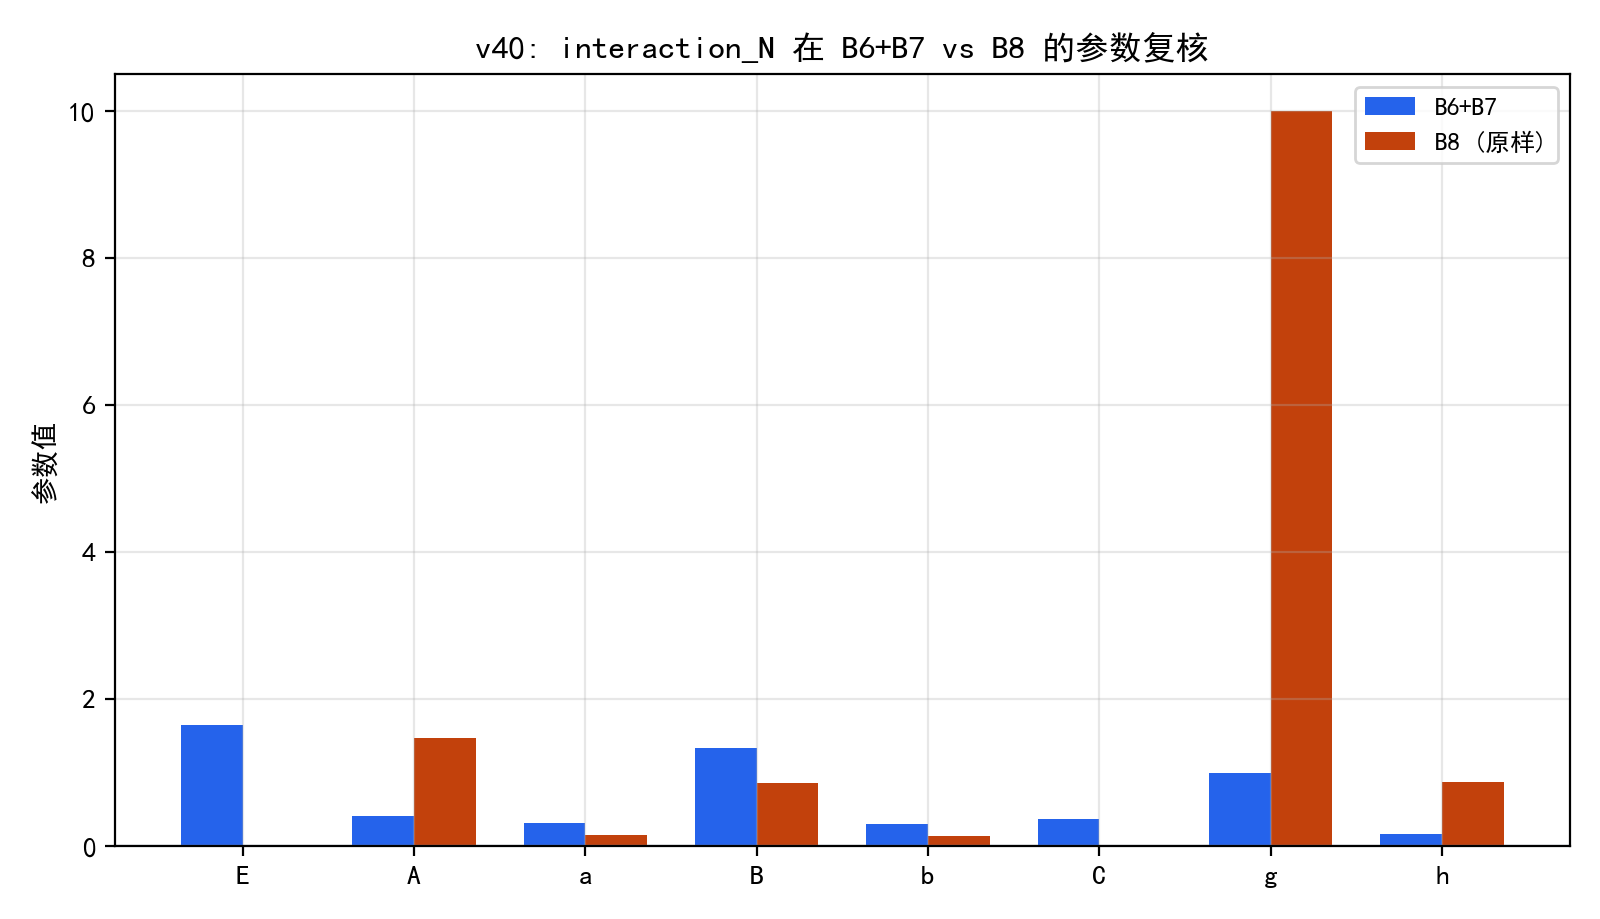

Values plotted in this chart, from the file beside it:
param, b67, b8, delta
E, 1.64, 6.550384243618092e-07, -1.64
A, 0.4039, 1.466, 1.062
a, 0.3055, 0.1397, -0.1658
B, 1.323, 0.8574, -0.4654
b, 0.2921, 0.1243, -0.1678
C, 0.3563, 1.0000000000000002e-06, -0.3563
g, 0.9912, 9.995, 9.004
h, 0.1627, 0.8599, 0.6971
